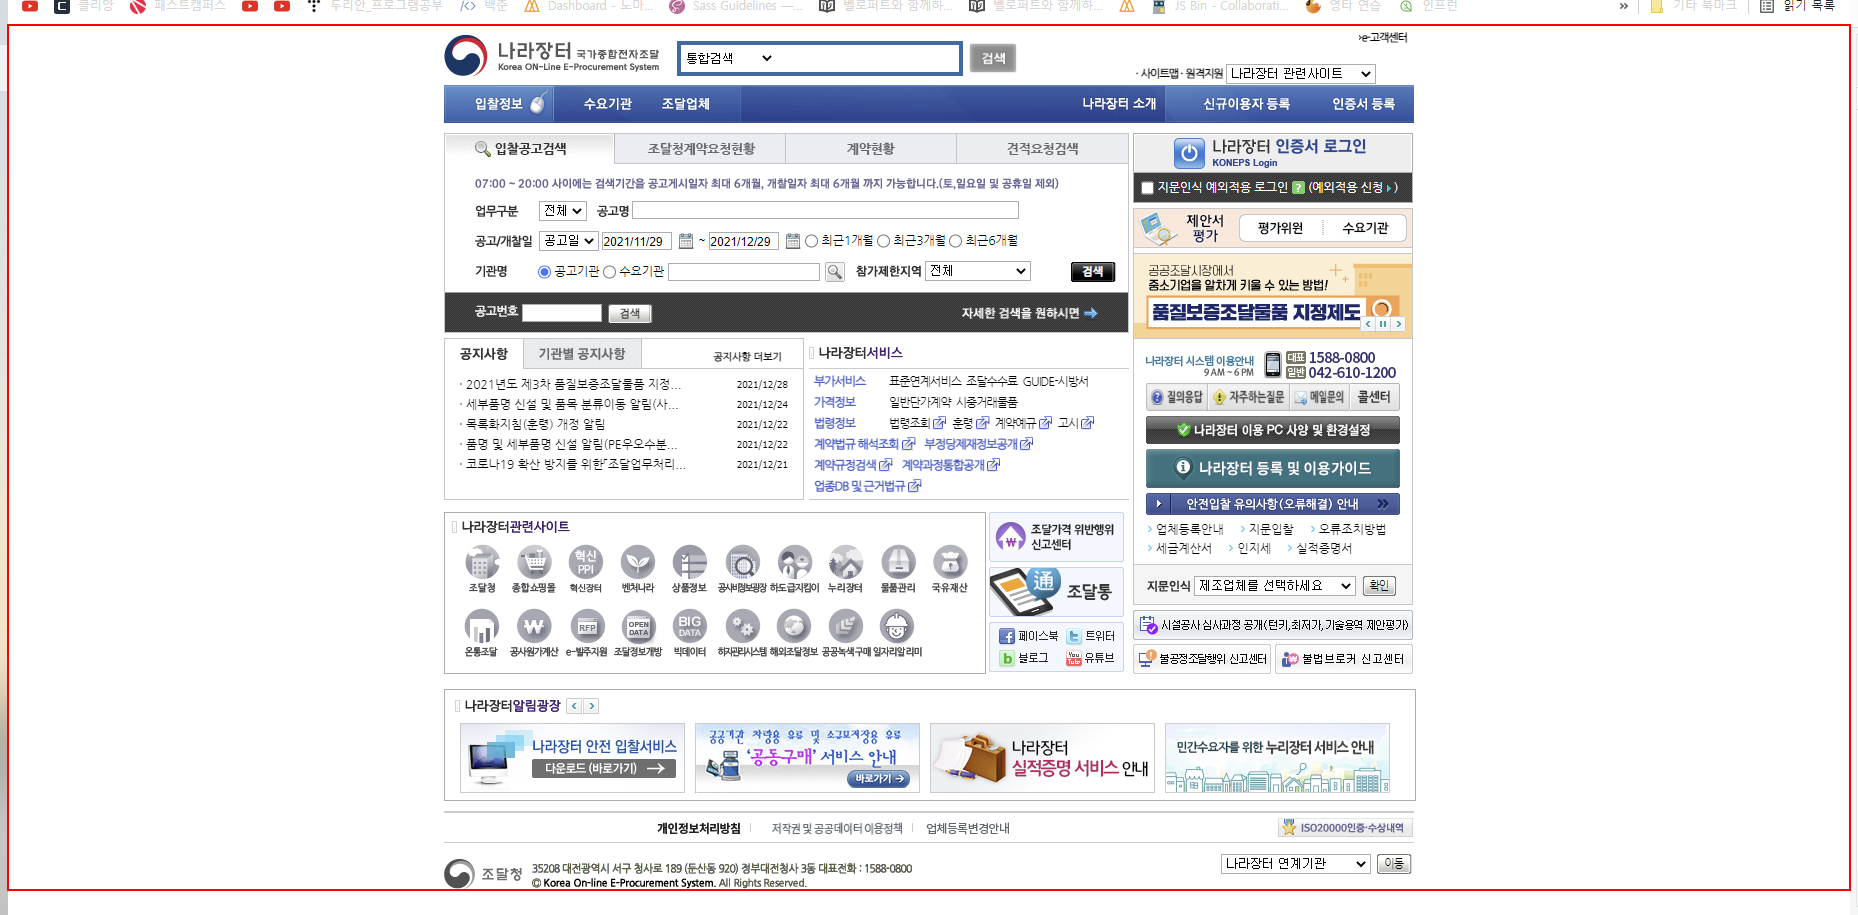
Workflow: Main

Step 1: Activate 'HTML  https://www.g2b.g...' on the html in window '나라장터: 국가종합전자조달' (chrome.exe)

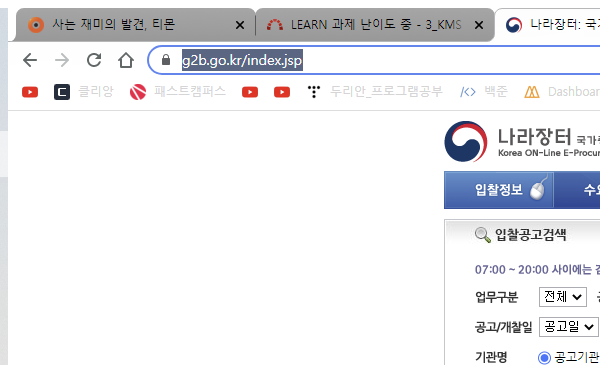
Step 2: Attach Browser 'chrome.exe 나라장터:' in window '나라장터: 국가종합전자조달' (chrome.exe)

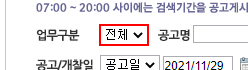
Step 3: select "용역" in the drop-down in window '나라장터: 국가종합전자조달' (chrome.exe)

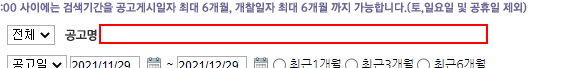
Step 4: Set Text 'INPUT  bidNm' on the text box

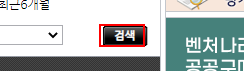
Step 5: click on the text

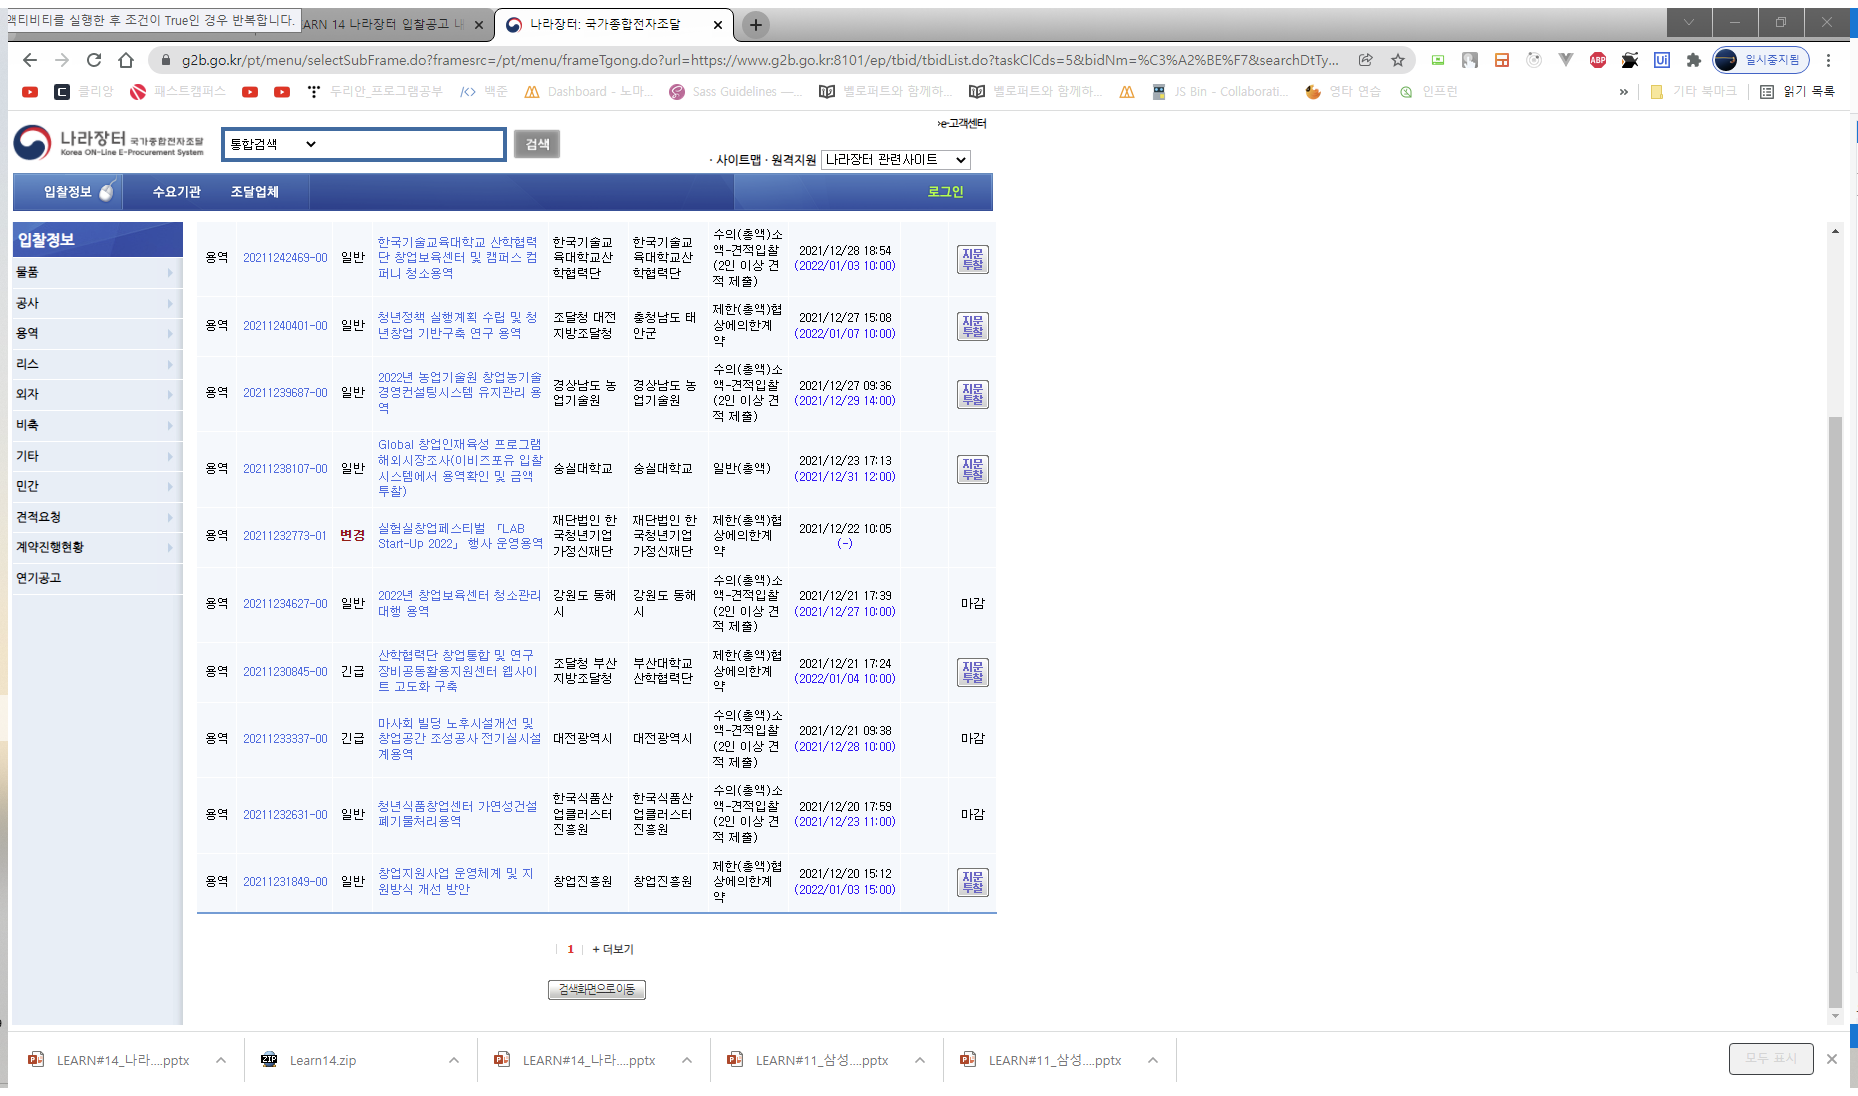
Step 6: Attach Browser '          Page' in window '나라장터: 국가종합전자조달' (chrome.exe)

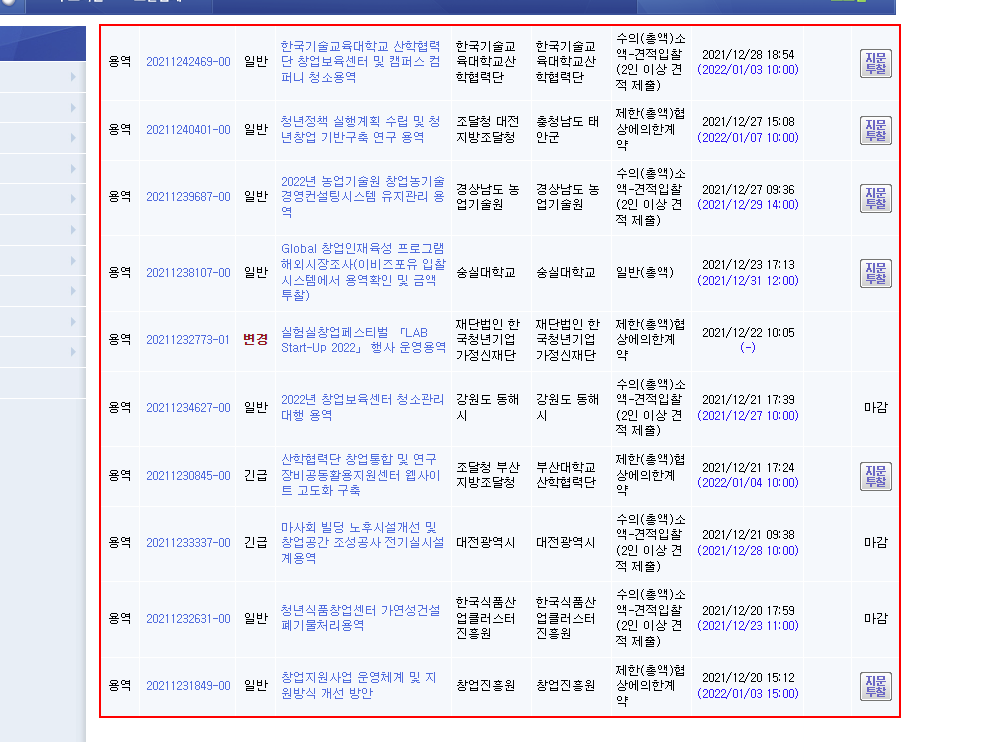
Step 7: get-text from the tbody

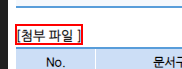
Step 8: click on the grouping '[첨부 파일 ]' in window '입찰공고 상세 - Chrome' (chrome.exe)

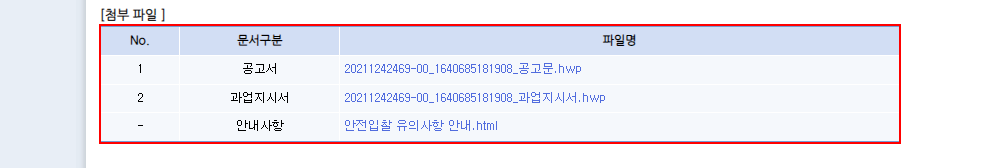
Step 9: find the table in window '나라장터: 국가종합전자조달 - Chrome' (chrome.exe)

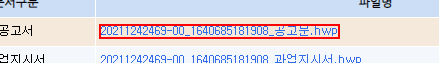
Step 10 [then]: click on the link '[number redacted]_[number redacted]_공고문.hwp' in window '나라장터: 국가종합전자조달 - Chrome' (chrome.exe)

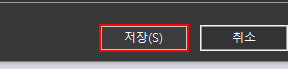
Step 11: click on the push button '저장(S)' in window '다른 이름으로 저장' (chrome.exe)